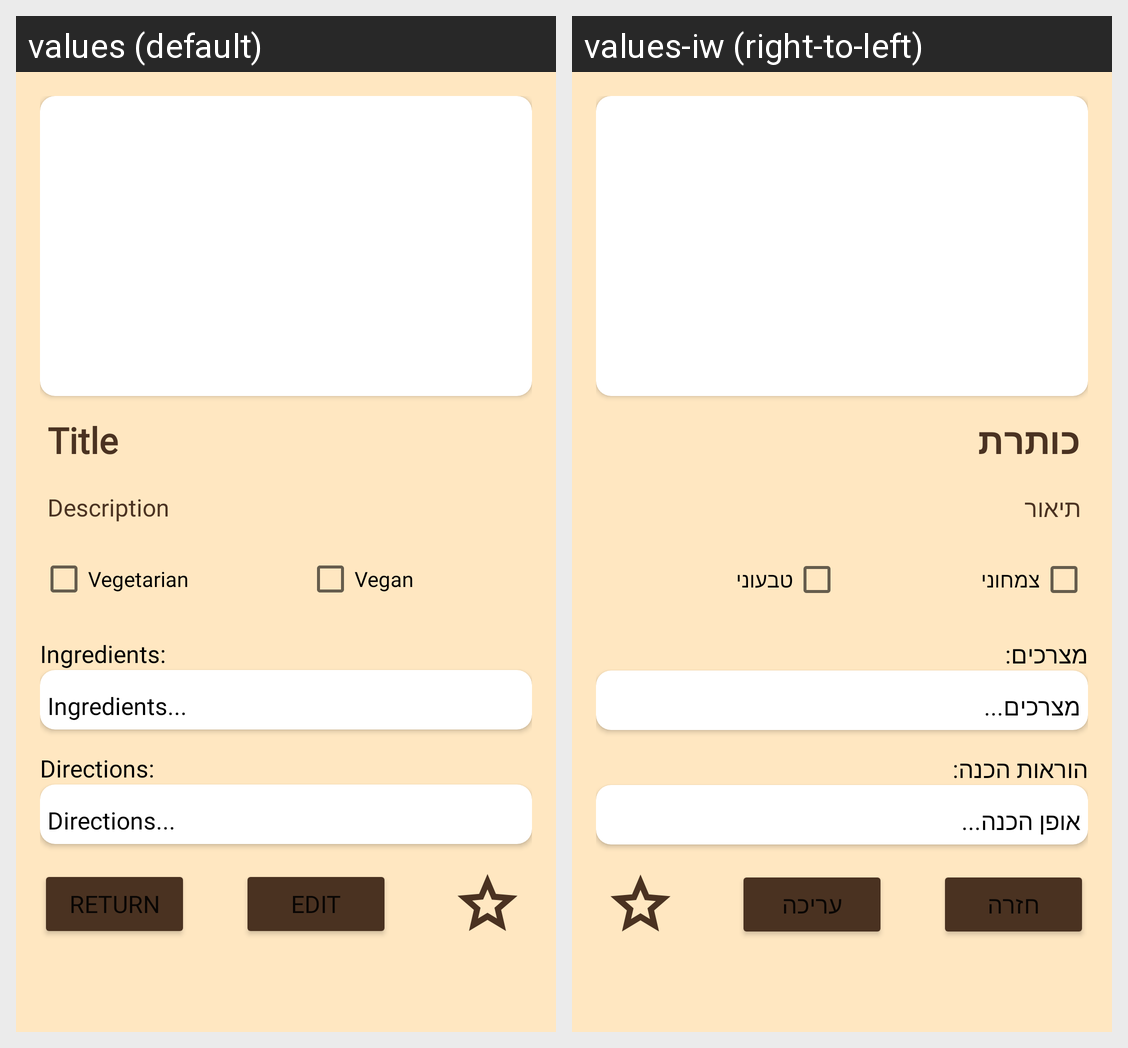

Translations of the strings shown on this Android screen, per locale in the grid:
Android screen res/layout/recipe_details.xml rendered under 2 locales, left to right: values (default), values-iw (right-to-left). Device: Nexus 5 (rendered at 1080×1920; each locale shown at half size, 540×960, under a caption strip naming it); theme Theme.MyRecipe2.
Strings drawn on this screen, with the default value and each locale's value (text and hints the layout hard-codes, and strings that could not be matched under every locale, appear in the picture but are not listed):

title
  values: Title
  values-iw: כותרת

description
  values: Description
  values-iw: תיאור

vegetarian
  values: Vegetarian
  values-iw: צמחוני

vegan
  values: Vegan
  values-iw: טבעוני

ingredients
  values: Ingredients:
  values-iw: מצרכים:

ingredientsdot
  values: Ingredients...
  values-iw: מצרכים...

directions
  values: Directions:
  values-iw: הוראות הכנה:

directionsdot
  values: Directions...
  values-iw: אופן הכנה...

Return
  values: Return
  values-iw: חזרה

edit
  values: Edit
  values-iw: עריכה
